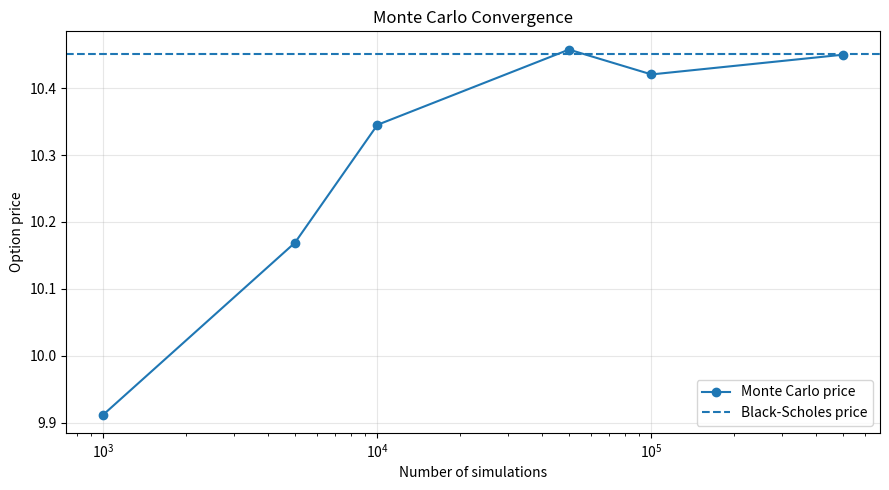
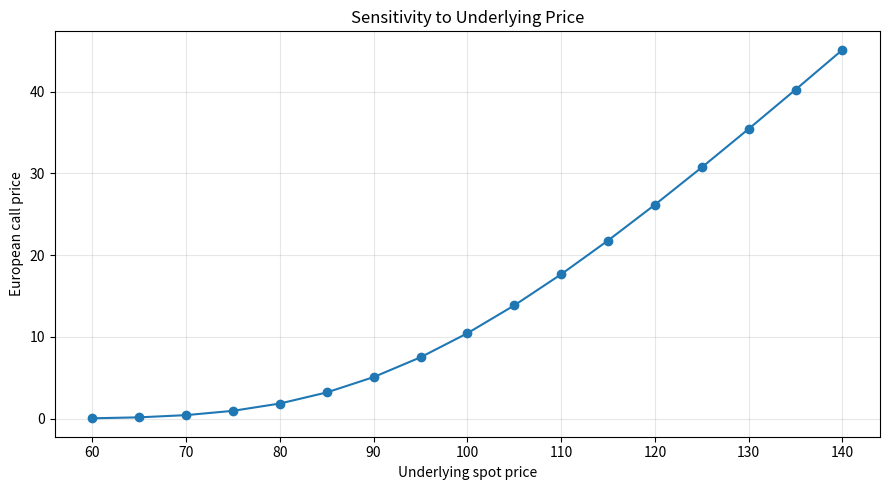
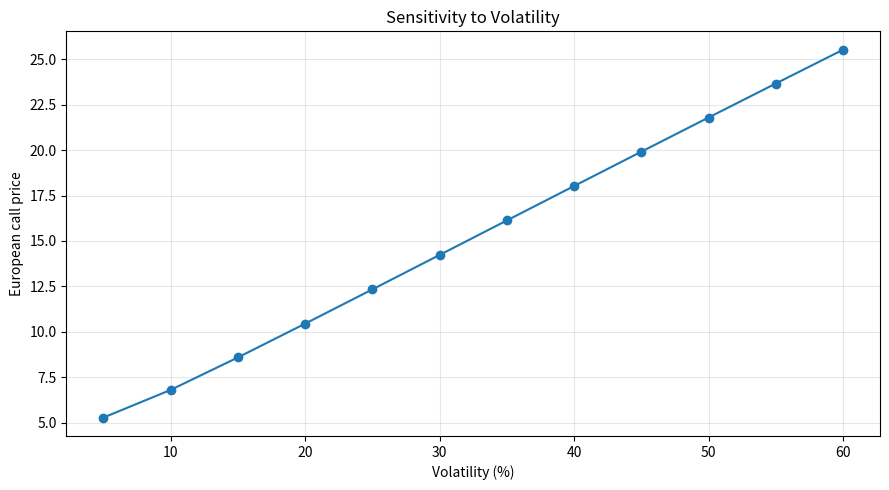

Write Python code to recreate these figures, in order.
import math
from dataclasses import dataclass

import numpy as np
import matplotlib.pyplot as plt


# ============================================================
# 1. Model parameters
# ============================================================

@dataclass
class OptionParameters:
    """
    Parameters for a European call option.
    """
    spot: float = 100.0
    strike: float = 100.0
    risk_free_rate: float = 0.05
    volatility: float = 0.20
    maturity: float = 1.0

    def validate(self):
        if self.spot <= 0:
            raise ValueError("Spot price must be positive.")

        if self.strike <= 0:
            raise ValueError("Strike price must be positive.")

        if self.volatility <= 0:
            raise ValueError("Volatility must be positive.")

        if self.maturity <= 0:
            raise ValueError("Maturity must be positive.")

        if not np.isfinite(self.risk_free_rate):
            raise ValueError("Risk-free rate must be finite.")


# ============================================================
# 2. Standard normal distribution functions
# ============================================================

def standard_normal_pdf(x):
    """
    Standard normal probability density function.
    """
    return math.exp(-0.5 * x * x) / math.sqrt(2.0 * math.pi)


def standard_normal_cdf(x):
    """
    Standard normal cumulative distribution function.

    Uses math.erf, so SciPy is not required.
    """
    return 0.5 * (1.0 + math.erf(x / math.sqrt(2.0)))


# ============================================================
# 3. Black-Scholes pricing
# ============================================================

def calculate_d1(params):
    """
    Calculate d1 in the Black-Scholes formula.
    """
    params.validate()

    numerator = (
        math.log(params.spot / params.strike)
        + (
            params.risk_free_rate
            + 0.5 * params.volatility ** 2
        ) * params.maturity
    )

    denominator = params.volatility * math.sqrt(params.maturity)

    return numerator / denominator


def calculate_d2(params):
    """
    Calculate d2 in the Black-Scholes formula.
    """
    d1 = calculate_d1(params)

    return d1 - params.volatility * math.sqrt(params.maturity)


def black_scholes_call_price(params):
    """
    Calculate the analytical European call price.
    """
    d1 = calculate_d1(params)
    d2 = calculate_d2(params)

    discounted_strike = (
        params.strike
        * math.exp(-params.risk_free_rate * params.maturity)
    )

    call_price = (
        params.spot * standard_normal_cdf(d1)
        - discounted_strike * standard_normal_cdf(d2)
    )

    return call_price


# ============================================================
# 4. Monte Carlo simulation
# ============================================================

def simulate_terminal_prices(params, number_of_simulations, seed=42):
    """
    Simulate terminal underlying prices using geometric
    Brownian motion under the risk-neutral measure.
    """
    params.validate()

    if number_of_simulations <= 0:
        raise ValueError("Number of simulations must be positive.")

    if seed is not None and seed < 0:
        raise ValueError("Seed must be non-negative or None.")

    rng = np.random.default_rng(seed)

    random_values = rng.standard_normal(number_of_simulations)

    drift = (
        params.risk_free_rate
        - 0.5 * params.volatility ** 2
    ) * params.maturity

    diffusion = (
        params.volatility
        * math.sqrt(params.maturity)
        * random_values
    )

    terminal_prices = params.spot * np.exp(drift + diffusion)

    return terminal_prices


def call_payoff(terminal_prices, strike):
    """
    Calculate European call payoffs.
    """
    return np.maximum(terminal_prices - strike, 0.0)


def monte_carlo_call_price(
    params,
    number_of_simulations=100_000,
    seed=42
):
    """
    Calculate the Monte Carlo call price, standard error,
    and 95% confidence interval.
    """
    terminal_prices = simulate_terminal_prices(
        params=params,
        number_of_simulations=number_of_simulations,
        seed=seed
    )

    payoffs = call_payoff(
        terminal_prices=terminal_prices,
        strike=params.strike
    )

    discounted_payoffs = (
        math.exp(-params.risk_free_rate * params.maturity)
        * payoffs
    )

    price = float(np.mean(discounted_payoffs))

    if number_of_simulations > 1:
        standard_error = float(
            np.std(discounted_payoffs, ddof=1)
            / math.sqrt(number_of_simulations)
        )
    else:
        standard_error = 0.0

    confidence_interval_lower = price - 1.96 * standard_error
    confidence_interval_upper = price + 1.96 * standard_error

    return {
        "price": price,
        "standard_error": standard_error,
        "confidence_interval": (
            confidence_interval_lower,
            confidence_interval_upper
        ),
        "terminal_prices": terminal_prices,
        "payoffs": payoffs
    }


# ============================================================
# 5. Greeks
# ============================================================

def call_delta(params):
    """
    Delta of a European call option.
    """
    d1 = calculate_d1(params)
    return standard_normal_cdf(d1)


def call_gamma(params):
    """
    Gamma of a European call option.
    """
    d1 = calculate_d1(params)

    return (
        standard_normal_pdf(d1)
        / (
            params.spot
            * params.volatility
            * math.sqrt(params.maturity)
        )
    )


def call_vega(params):
    """
    Vega of a European call option.

    This returns the price change for a volatility change
    of 1.00, not 1 percentage point.
    """
    d1 = calculate_d1(params)

    return (
        params.spot
        * standard_normal_pdf(d1)
        * math.sqrt(params.maturity)
    )


def call_theta(params):
    """
    Theta of a European call option.

    This is the derivative with respect to time to maturity.
    """
    d1 = calculate_d1(params)
    d2 = calculate_d2(params)

    first_term = -(
        params.spot
        * standard_normal_pdf(d1)
        * params.volatility
        / (2.0 * math.sqrt(params.maturity))
    )

    second_term = -(
        params.risk_free_rate
        * params.strike
        * math.exp(-params.risk_free_rate * params.maturity)
        * standard_normal_cdf(d2)
    )

    return first_term + second_term


def call_rho(params):
    """
    Rho of a European call option.

    This returns the price change for a rate change
    of 1.00, not 1 percentage point.
    """
    d2 = calculate_d2(params)

    return (
        params.strike
        * params.maturity
        * math.exp(-params.risk_free_rate * params.maturity)
        * standard_normal_cdf(d2)
    )


# ============================================================
# 6. Convergence analysis
# ============================================================

def convergence_analysis(params, simulation_counts):
    """
    Calculate Monte Carlo prices for different numbers
    of simulations.
    """
    results = []

    analytical_price = black_scholes_call_price(params)

    for count in simulation_counts:
        result = monte_carlo_call_price(
            params=params,
            number_of_simulations=count,
            seed=42
        )

        monte_carlo_price = result["price"]

        results.append({
            "simulations": count,
            "monte_carlo_price": monte_carlo_price,
            "absolute_error": abs(
                monte_carlo_price - analytical_price
            ),
            "standard_error": result["standard_error"]
        })

    return results


def plot_convergence(params, convergence_results):
    """
    Plot Monte Carlo convergence toward the
    Black-Scholes analytical price.
    """
    simulation_counts = [
        item["simulations"]
        for item in convergence_results
    ]

    monte_carlo_prices = [
        item["monte_carlo_price"]
        for item in convergence_results
    ]

    analytical_price = black_scholes_call_price(params)

    plt.figure(figsize=(9, 5))

    plt.plot(
        simulation_counts,
        monte_carlo_prices,
        marker="o",
        label="Monte Carlo price"
    )

    plt.axhline(
        y=analytical_price,
        linestyle="--",
        label="Black-Scholes price"
    )

    plt.xscale("log")
    plt.xlabel("Number of simulations")
    plt.ylabel("Option price")
    plt.title("Monte Carlo Convergence")
    plt.grid(True, alpha=0.3)
    plt.legend()
    plt.tight_layout()
    plt.show()


# ============================================================
# 7. Sensitivity analysis
# ============================================================

def price_for_different_spot_prices(params, spot_prices):
    """
    Calculate Black-Scholes prices for different spot prices.
    """
    prices = []

    for spot in spot_prices:
        modified_params = OptionParameters(
            spot=float(spot),
            strike=params.strike,
            risk_free_rate=params.risk_free_rate,
            volatility=params.volatility,
            maturity=params.maturity
        )

        prices.append(
            black_scholes_call_price(modified_params)
        )

    return prices


def price_for_different_volatilities(params, volatilities):
    """
    Calculate Black-Scholes prices for different volatilities.
    """
    prices = []

    for volatility in volatilities:
        modified_params = OptionParameters(
            spot=params.spot,
            strike=params.strike,
            risk_free_rate=params.risk_free_rate,
            volatility=float(volatility),
            maturity=params.maturity
        )

        prices.append(
            black_scholes_call_price(modified_params)
        )

    return prices


def plot_spot_price_sensitivity(params):
    """
    Plot option price against the underlying spot price.
    """
    spot_prices = np.linspace(60, 140, 17)
    option_prices = price_for_different_spot_prices(
        params,
        spot_prices
    )

    plt.figure(figsize=(9, 5))
    plt.plot(
        spot_prices,
        option_prices,
        marker="o"
    )

    plt.xlabel("Underlying spot price")
    plt.ylabel("European call price")
    plt.title("Sensitivity to Underlying Price")
    plt.grid(True, alpha=0.3)
    plt.tight_layout()
    plt.show()


def plot_volatility_sensitivity(params):
    """
    Plot option price against volatility.
    """
    volatilities = np.linspace(0.05, 0.60, 12)
    option_prices = price_for_different_volatilities(
        params,
        volatilities
    )

    plt.figure(figsize=(9, 5))
    plt.plot(
        volatilities * 100,
        option_prices,
        marker="o"
    )

    plt.xlabel("Volatility (%)")
    plt.ylabel("European call price")
    plt.title("Sensitivity to Volatility")
    plt.grid(True, alpha=0.3)
    plt.tight_layout()
    plt.show()


# ============================================================
# 8. Reporting functions
# ============================================================

def print_pricing_report(params, monte_carlo_result):
    """
    Print the main pricing and risk results.
    """
    analytical_price = black_scholes_call_price(params)
    monte_carlo_price = monte_carlo_result["price"]

    confidence_lower, confidence_upper = (
        monte_carlo_result["confidence_interval"]
    )

    absolute_difference = abs(
        analytical_price - monte_carlo_price
    )

    relative_error = (
        absolute_difference / analytical_price * 100.0
    )

    print("\n" + "=" * 60)
    print("STRUCTURED PRODUCTS PRICING & RISK ANALYSIS")
    print("=" * 60)

    print("\nOPTION PARAMETERS")
    print("-" * 60)
    print(f"Spot price:          {params.spot:.4f}")
    print(f"Strike price:        {params.strike:.4f}")
    print(f"Risk-free rate:      {params.risk_free_rate:.4%}")
    print(f"Volatility:          {params.volatility:.4%}")
    print(f"Time to maturity:    {params.maturity:.4f} years")

    print("\nPRICING COMPARISON")
    print("-" * 60)
    print(f"Black-Scholes price: {analytical_price:.6f}")
    print(f"Monte Carlo price:   {monte_carlo_price:.6f}")
    print(f"Absolute difference: {absolute_difference:.6f}")
    print(f"Relative error:      {relative_error:.4f}%")

    print("\nMONTE CARLO STATISTICS")
    print("-" * 60)
    print(
        f"Standard error:      "
        f"{monte_carlo_result['standard_error']:.6f}"
    )
    print(
        f"95% confidence int.: "
        f"[{confidence_lower:.6f}, {confidence_upper:.6f}]"
    )

    print("\nGREEKS")
    print("-" * 60)
    print(f"Delta:               {call_delta(params):.6f}")
    print(f"Gamma:               {call_gamma(params):.6f}")
    print(f"Vega:                {call_vega(params):.6f}")
    print(f"Theta:               {call_theta(params):.6f}")
    print(f"Rho:                 {call_rho(params):.6f}")

    print("=" * 60)


def print_convergence_table(convergence_results):
    """
    Print convergence results in a readable table.
    """
    print("\nCONVERGENCE ANALYSIS")
    print("-" * 75)
    print(
        f"{'Simulations':>15}"
        f"{'MC Price':>15}"
        f"{'Absolute Error':>20}"
        f"{'Std. Error':>20}"
    )
    print("-" * 75)

    for item in convergence_results:
        print(
            f"{item['simulations']:>15,}"
            f"{item['monte_carlo_price']:>15.6f}"
            f"{item['absolute_error']:>20.6f}"
            f"{item['standard_error']:>20.6f}"
        )


# ============================================================
# 9. Main program
# ============================================================

def main():
    params = OptionParameters(
        spot=100.0,
        strike=100.0,
        risk_free_rate=0.05,
        volatility=0.20,
        maturity=1.0
    )

    monte_carlo_result = monte_carlo_call_price(
        params=params,
        number_of_simulations=100_000,
        seed=42
    )

    print_pricing_report(
        params=params,
        monte_carlo_result=monte_carlo_result
    )

    simulation_counts = [
        1_000,
        5_000,
        10_000,
        50_000,
        100_000,
        500_000
    ]

    convergence_results = convergence_analysis(
        params=params,
        simulation_counts=simulation_counts
    )

    print_convergence_table(convergence_results)

    plot_convergence(
        params=params,
        convergence_results=convergence_results
    )

    plot_spot_price_sensitivity(params)
    plot_volatility_sensitivity(params)


if __name__ == "__main__":
    main()
